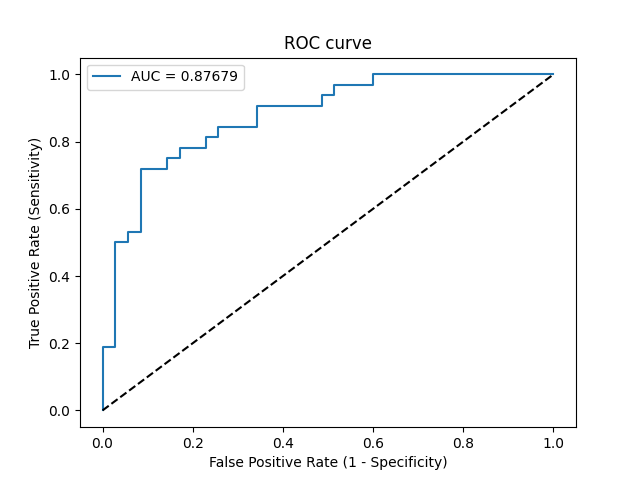

The file beside this chart, header and first rows:
Threshold, Sensitivity, Specificity, NPV, PPV
inf, 0.0, 1.0, 0.5224, 0
0.9909, 0.03125, 1.0, 0.5303, 1.0
0.9378, 0.1875, 1.0, 0.5738, 1.0
0.9155, 0.1875, 0.9714, 0.5667, 0.8571
0.7738, 0.5, 0.9714, 0.68, 0.9412
0.7681, 0.5, 0.9429, 0.6735, 0.8889
0.7662, 0.5312, 0.9429, 0.6875, 0.8947
0.7356, 0.5312, 0.9143, 0.6809, 0.85
0.6164, 0.7188, 0.9143, 0.7805, 0.8846
0.5658, 0.7188, 0.8571, 0.7692, 0.8214
0.547, 0.75, 0.8571, 0.7895, 0.8276
0.5286, 0.75, 0.8286, 0.7838, 0.8
0.5109, 0.7812, 0.8286, 0.8056, 0.8065
0.5083, 0.7812, 0.7714, 0.7941, 0.7576
0.4987, 0.8125, 0.7714, 0.8182, 0.7647
0.489, 0.8125, 0.7429, 0.8125, 0.7429
0.4733, 0.8438, 0.7429, 0.8387, 0.75
0.4409, 0.8438, 0.6571, 0.8214, 0.6923
0.4336, 0.9062, 0.6571, 0.8846, 0.7073
0.3442, 0.9062, 0.5143, 0.8571, 0.6304
0.3411, 0.9375, 0.5143, 0.9, 0.6383
0.3088, 0.9375, 0.4857, 0.8947, 0.625
0.3068, 0.9688, 0.4857, 0.9444, 0.6327
0.1072, 0.9688, 0.4, 0.9333, 0.5962
0.09516, 1.0, 0.4, 1.0, 0.6038
1.3964347609221254e-13, 1.0, 0.0, 0, 0.4776
